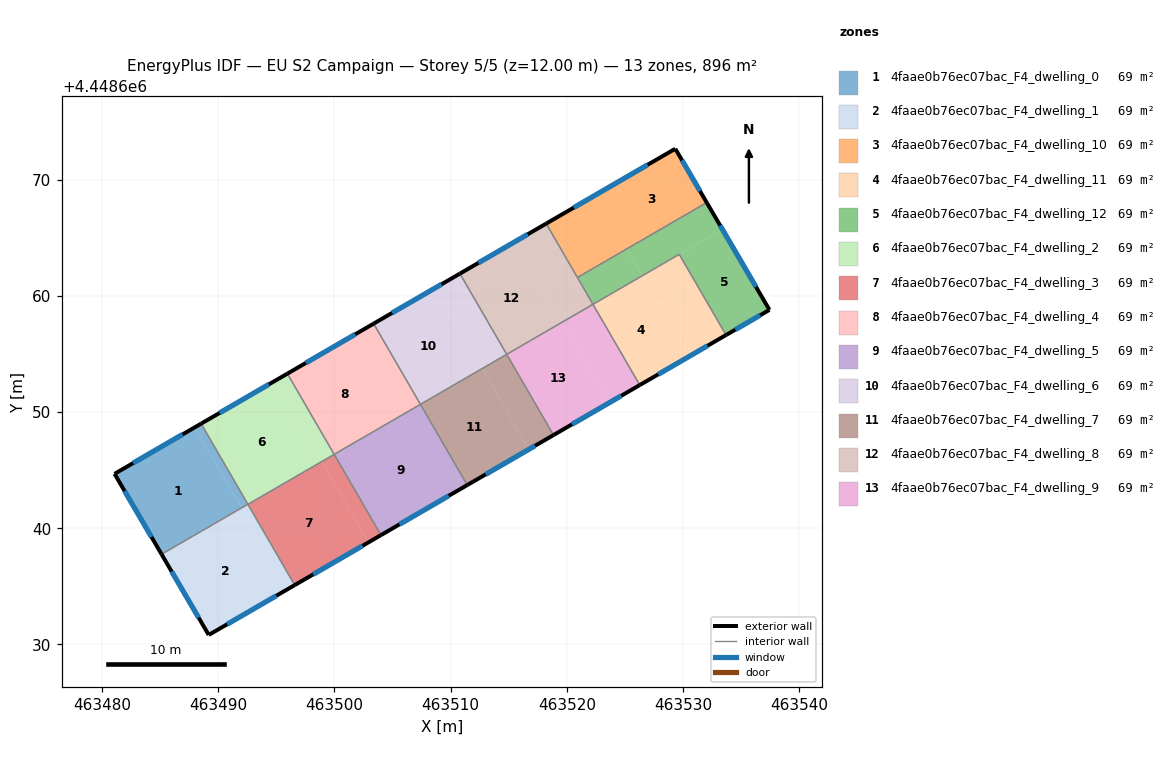
=== STOREY PLAN SPEC (per zone: floor XY polygon, exterior-wall plan segments, windows/doors) ===
zone 1: 4faae0b76ec07bac_F4_dwelling_0  (68.9 m²)
  floor: (463487.99, 4448648.70) (463492.02, 4448641.76) (463485.12, 4448637.77) (463481.07, 4448644.69)
  floor: (463488.52, 4448649.01) (463492.55, 4448642.07) (463492.02, 4448641.76) (463487.99, 4448648.70)
  exterior wall: (463481.07, 4448644.69) – (463485.12, 4448637.77)  [8.0 m]
    window: (463481.94, 4448643.21) – (463484.25, 4448639.25)  [7.9 m²]
  exterior wall: (463488.52, 4448649.01) – (463481.07, 4448644.69)  [8.6 m]
    window: (463486.93, 4448648.08) – (463482.67, 4448645.62)  [8.4 m²]
  interior walls: 2
zone 2: 4faae0b76ec07bac_F4_dwelling_1  (68.9 m²)
  floor: (463492.02, 4448641.76) (463496.05, 4448634.80) (463489.18, 4448630.82) (463485.12, 4448637.77)
  floor: (463492.55, 4448642.06) (463496.58, 4448635.11) (463496.05, 4448634.80) (463492.02, 4448641.75)
  exterior wall: (463485.12, 4448637.77) – (463489.18, 4448630.82)  [8.0 m]
    window: (463485.99, 4448636.28) – (463488.31, 4448632.31)  [7.9 m²]
  exterior wall: (463489.18, 4448630.82) – (463496.58, 4448635.11)  [8.6 m]
    window: (463490.76, 4448631.74) – (463495.00, 4448634.19)  [8.4 m²]
  interior walls: 3
zone 3: 4faae0b76ec07bac_F4_dwelling_10  (68.9 m²)
  floor: (463529.34, 4448672.67) (463532.05, 4448668.04) (463525.16, 4448664.05) (463522.47, 4448668.69)
  floor: (463522.47, 4448668.69) (463525.16, 4448664.05) (463520.92, 4448661.59) (463518.23, 4448666.23)
  exterior wall: (463532.05, 4448668.04) – (463529.34, 4448672.67)  [5.4 m]
    window: (463531.47, 4448669.03) – (463529.92, 4448671.68)  [5.3 m²]
  exterior wall: (463529.34, 4448672.67) – (463518.23, 4448666.23)  [12.8 m]
    window: (463526.96, 4448671.29) – (463520.61, 4448667.61)  [12.6 m²]
  interior walls: 2
zone 4: 4faae0b76ec07bac_F4_dwelling_11  (68.9 m²)
  floor: (463526.50, 4448661.74) (463530.53, 4448654.79) (463526.28, 4448652.33) (463522.26, 4448659.28)
  floor: (463529.69, 4448663.57) (463533.71, 4448656.64) (463530.53, 4448654.79) (463526.51, 4448661.73)
  floor: (463529.68, 4448663.59) (463529.69, 4448663.57) (463526.51, 4448661.73) (463526.50, 4448661.74)
  exterior wall: (463526.28, 4448652.33) – (463533.71, 4448656.64)  [8.6 m]
    window: (463527.87, 4448653.25) – (463532.12, 4448655.72)  [8.4 m²]
  interior walls: 3
zone 5: 4faae0b76ec07bac_F4_dwelling_12  (68.9 m²)
  floor: (463532.05, 4448668.04) (463533.40, 4448665.73) (463529.69, 4448663.57) (463529.68, 4448663.59) (463526.50, 4448661.74) (463525.16, 4448664.05)
  floor: (463533.40, 4448665.73) (463537.45, 4448658.80) (463533.71, 4448656.64) (463529.69, 4448663.57)
  floor: (463525.16, 4448664.05) (463526.50, 4448661.74) (463522.25, 4448659.28) (463520.92, 4448661.59)
  exterior wall: (463537.45, 4448658.80) – (463532.05, 4448668.04)  [10.7 m]
    window: (463536.29, 4448660.78) – (463533.20, 4448666.06)  [10.5 m²]
  exterior wall: (463533.71, 4448656.64) – (463537.45, 4448658.80)  [4.3 m]
    window: (463534.51, 4448657.10) – (463536.65, 4448658.34)  [4.2 m²]
  interior walls: 4
zone 6: 4faae0b76ec07bac_F4_dwelling_2  (68.9 m²)
  floor: (463494.89, 4448652.70) (463498.92, 4448645.75) (463492.55, 4448642.06) (463488.52, 4448649.01)
  floor: (463495.95, 4448653.31) (463499.98, 4448646.37) (463498.92, 4448645.75) (463494.89, 4448652.70)
  exterior wall: (463495.95, 4448653.31) – (463488.52, 4448649.01)  [8.6 m]
    window: (463494.36, 4448652.39) – (463490.11, 4448649.93)  [8.4 m²]
  interior walls: 4
zone 7: 4faae0b76ec07bac_F4_dwelling_3  (68.9 m²)
  floor: (463498.92, 4448645.75) (463502.95, 4448638.80) (463496.58, 4448635.11) (463492.55, 4448642.06)
  floor: (463499.98, 4448646.37) (463504.01, 4448639.42) (463502.95, 4448638.80) (463498.92, 4448645.75)
  exterior wall: (463496.58, 4448635.11) – (463504.01, 4448639.42)  [8.6 m]
    window: (463498.17, 4448636.03) – (463502.42, 4448638.49)  [8.4 m²]
  interior walls: 3
zone 8: 4faae0b76ec07bac_F4_dwelling_4  (68.9 m²)
  floor: (463501.78, 4448656.70) (463505.81, 4448649.75) (463499.98, 4448646.37) (463495.95, 4448653.31)
  floor: (463503.38, 4448657.62) (463507.40, 4448650.67) (463505.81, 4448649.75) (463501.78, 4448656.70)
  exterior wall: (463503.38, 4448657.62) – (463495.95, 4448653.31)  [8.6 m]
    window: (463501.78, 4448656.70) – (463497.54, 4448654.24)  [8.4 m²]
  interior walls: 3
zone 9: 4faae0b76ec07bac_F4_dwelling_5  (68.9 m²)
  floor: (463507.40, 4448650.67) (463511.43, 4448643.72) (463504.01, 4448639.42) (463499.98, 4448646.37)
  exterior wall: (463504.01, 4448639.42) – (463511.43, 4448643.72)  [8.6 m]
    window: (463505.60, 4448640.34) – (463509.84, 4448642.80)  [8.4 m²]
  interior walls: 3
zone 10: 4faae0b76ec07bac_F4_dwelling_6  (68.9 m²)
  floor: (463508.68, 4448660.69) (463512.71, 4448653.75) (463507.40, 4448650.67) (463503.38, 4448657.62)
  floor: (463510.80, 4448661.92) (463514.83, 4448654.98) (463512.71, 4448653.75) (463508.68, 4448660.69)
  exterior wall: (463510.80, 4448661.92) – (463503.38, 4448657.62)  [8.6 m]
    window: (463509.21, 4448661.00) – (463504.97, 4448658.54)  [8.4 m²]
  interior walls: 3
zone 11: 4faae0b76ec07bac_F4_dwelling_7  (68.9 m²)
  floor: (463512.71, 4448653.74) (463516.74, 4448646.80) (463511.43, 4448643.72) (463507.40, 4448650.67)
  floor: (463514.83, 4448654.97) (463518.86, 4448648.03) (463516.74, 4448646.80) (463512.71, 4448653.74)
  exterior wall: (463511.43, 4448643.72) – (463518.86, 4448648.03)  [8.6 m]
    window: (463513.02, 4448644.64) – (463517.27, 4448647.10)  [8.4 m²]
  interior walls: 3
zone 12: 4faae0b76ec07bac_F4_dwelling_8  (68.9 m²)
  floor: (463515.58, 4448664.69) (463519.60, 4448657.74) (463514.83, 4448654.98) (463510.80, 4448661.92)
  floor: (463518.23, 4448666.23) (463522.25, 4448659.28) (463519.60, 4448657.74) (463515.58, 4448664.69)
  exterior wall: (463518.23, 4448666.23) – (463510.80, 4448661.92)  [8.6 m]
    window: (463516.64, 4448665.31) – (463512.39, 4448662.85)  [8.4 m²]
  interior walls: 4
zone 13: 4faae0b76ec07bac_F4_dwelling_9  (68.9 m²)
  floor: (463519.60, 4448657.74) (463523.63, 4448650.79) (463518.86, 4448648.03) (463514.83, 4448654.97)
  floor: (463522.26, 4448659.28) (463526.28, 4448652.33) (463523.63, 4448650.79) (463519.60, 4448657.74)
  exterior wall: (463518.86, 4448648.03) – (463526.28, 4448652.33)  [8.6 m]
    window: (463520.45, 4448648.95) – (463524.69, 4448651.41)  [8.4 m²]
  interior walls: 3

=== DERIVED (storey summary) ===
Building: EU S2 Campaign
Storey: 5 of 5  (floor level z = 12.00 m)
Storey gross floor area: 896.2 m²
Zones on this storey: 13
  - 4faae0b76ec07bac_F4_dwelling_0: floor 68.9 m²; exterior wall 16.6 m (49.9 m²); 2 window(s) 16.3 m²; WWR 32.7%
  - 4faae0b76ec07bac_F4_dwelling_1: floor 68.9 m²; exterior wall 16.6 m (49.8 m²); 2 window(s) 16.3 m²; WWR 32.7%
  - 4faae0b76ec07bac_F4_dwelling_10: floor 68.9 m²; exterior wall 18.2 m (54.6 m²); 2 window(s) 17.9 m²; WWR 32.7%
  - 4faae0b76ec07bac_F4_dwelling_11: floor 68.9 m²; exterior wall 8.6 m (25.8 m²); 1 window(s) 8.4 m²; WWR 32.7%
  - 4faae0b76ec07bac_F4_dwelling_12: floor 68.9 m²; exterior wall 15.0 m (45.1 m²); 2 window(s) 14.7 m²; WWR 32.7%
  - 4faae0b76ec07bac_F4_dwelling_2: floor 68.9 m²; exterior wall 8.6 m (25.7 m²); 1 window(s) 8.4 m²; WWR 32.7%
  - 4faae0b76ec07bac_F4_dwelling_3: floor 68.9 m²; exterior wall 8.6 m (25.7 m²); 1 window(s) 8.4 m²; WWR 32.7%
  - 4faae0b76ec07bac_F4_dwelling_4: floor 68.9 m²; exterior wall 8.6 m (25.8 m²); 1 window(s) 8.4 m²; WWR 32.7%
  - 4faae0b76ec07bac_F4_dwelling_5: floor 68.9 m²; exterior wall 8.6 m (25.8 m²); 1 window(s) 8.4 m²; WWR 32.7%
  - 4faae0b76ec07bac_F4_dwelling_6: floor 68.9 m²; exterior wall 8.6 m (25.8 m²); 1 window(s) 8.4 m²; WWR 32.7%
  - 4faae0b76ec07bac_F4_dwelling_7: floor 68.9 m²; exterior wall 8.6 m (25.8 m²); 1 window(s) 8.4 m²; WWR 32.7%
  - 4faae0b76ec07bac_F4_dwelling_8: floor 68.9 m²; exterior wall 8.6 m (25.7 m²); 1 window(s) 8.4 m²; WWR 32.7%
  - 4faae0b76ec07bac_F4_dwelling_9: floor 68.9 m²; exterior wall 8.6 m (25.7 m²); 1 window(s) 8.4 m²; WWR 32.7%
Zone adjacency (shared interzone walls):
  - 4faae0b76ec07bac_F4_dwelling_0 ↔ 4faae0b76ec07bac_F4_dwelling_1
  - 4faae0b76ec07bac_F4_dwelling_0 ↔ 4faae0b76ec07bac_F4_dwelling_2
  - 4faae0b76ec07bac_F4_dwelling_1 ↔ 4faae0b76ec07bac_F4_dwelling_2
  - 4faae0b76ec07bac_F4_dwelling_1 ↔ 4faae0b76ec07bac_F4_dwelling_3
  - 4faae0b76ec07bac_F4_dwelling_10 ↔ 4faae0b76ec07bac_F4_dwelling_12
  - 4faae0b76ec07bac_F4_dwelling_10 ↔ 4faae0b76ec07bac_F4_dwelling_8
  - 4faae0b76ec07bac_F4_dwelling_11 ↔ 4faae0b76ec07bac_F4_dwelling_12
  - 4faae0b76ec07bac_F4_dwelling_11 ↔ 4faae0b76ec07bac_F4_dwelling_9
  - 4faae0b76ec07bac_F4_dwelling_12 ↔ 4faae0b76ec07bac_F4_dwelling_8
  - 4faae0b76ec07bac_F4_dwelling_2 ↔ 4faae0b76ec07bac_F4_dwelling_3
  - 4faae0b76ec07bac_F4_dwelling_2 ↔ 4faae0b76ec07bac_F4_dwelling_4
  - 4faae0b76ec07bac_F4_dwelling_3 ↔ 4faae0b76ec07bac_F4_dwelling_5
  - 4faae0b76ec07bac_F4_dwelling_4 ↔ 4faae0b76ec07bac_F4_dwelling_5
  - 4faae0b76ec07bac_F4_dwelling_4 ↔ 4faae0b76ec07bac_F4_dwelling_6
  - 4faae0b76ec07bac_F4_dwelling_5 ↔ 4faae0b76ec07bac_F4_dwelling_7
  - 4faae0b76ec07bac_F4_dwelling_6 ↔ 4faae0b76ec07bac_F4_dwelling_7
  - 4faae0b76ec07bac_F4_dwelling_6 ↔ 4faae0b76ec07bac_F4_dwelling_8
  - 4faae0b76ec07bac_F4_dwelling_7 ↔ 4faae0b76ec07bac_F4_dwelling_9
  - 4faae0b76ec07bac_F4_dwelling_8 ↔ 4faae0b76ec07bac_F4_dwelling_9